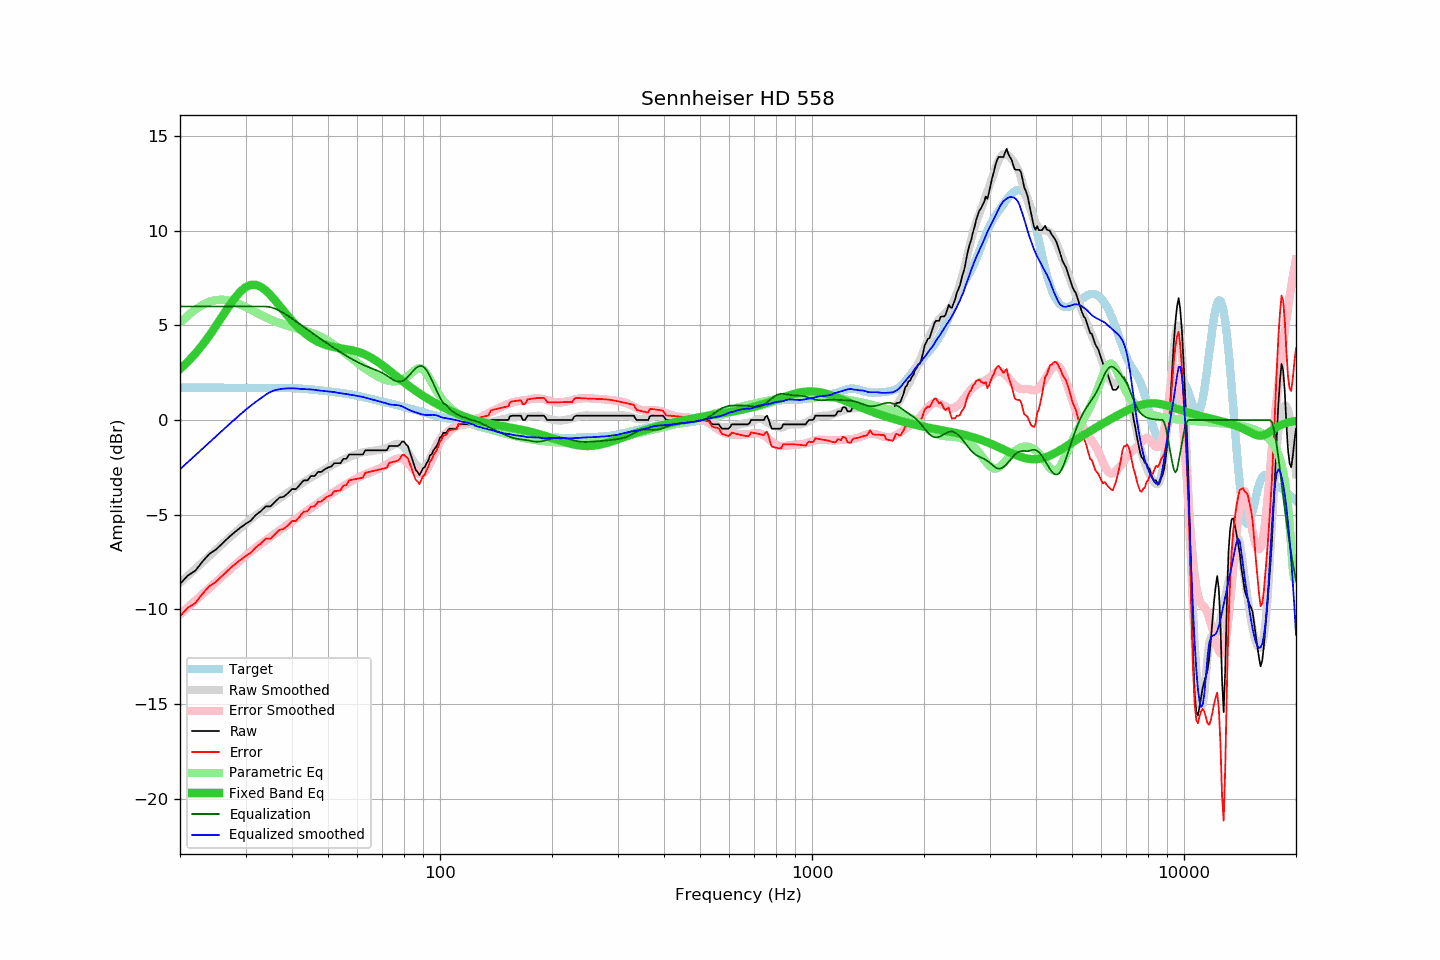

The table this chart was drawn from, first rows:
frequency, raw, error, smoothed, error_smoothed, equalization, parametric_eq, equalized_raw, equalized_smoothed, target
20, -8.66, -10.37, -8.60, -10.27, 6.00, 2.69, -2.66, -2.60, 1.71
21, -8.21, -9.91, -8.22, -9.90, 6.00, 3.08, -2.21, -2.22, 1.70
22, -7.96, -9.66, -7.86, -9.54, 6.00, 3.51, -1.96, -1.86, 1.70
23, -7.47, -9.17, -7.51, -9.20, 6.00, 3.98, -1.47, -1.51, 1.70
24, -7.07, -8.77, -7.18, -8.87, 6.00, 4.47, -1.07, -1.18, 1.70
25, -6.84, -8.54, -6.86, -8.55, 6.00, 4.98, -0.84, -0.86, 1.70
26, -6.52, -8.22, -6.55, -8.25, 6.00, 5.49, -0.52, -0.55, 1.70
27, -6.21, -7.91, -6.26, -7.96, 6.00, 5.98, -0.21, -0.26, 1.70
28, -5.94, -7.64, -5.98, -7.69, 6.00, 6.41, 0.06, 0.02, 1.70
29, -5.70, -7.40, -5.72, -7.42, 6.00, 6.77, 0.30, 0.28, 1.70
30, -5.49, -7.19, -5.47, -7.18, 6.00, 7.01, 0.51, 0.53, 1.70
31, -5.31, -7.01, -5.24, -6.95, 6.00, 7.14, 0.69, 0.76, 1.70
32, -5.01, -6.72, -5.03, -6.74, 6.00, 7.14, 0.99, 0.97, 1.71
33, -4.81, -6.52, -4.85, -6.54, 6.00, 7.04, 1.19, 1.15, 1.71
34, -4.56, -6.27, -4.66, -6.36, 6.00, 6.85, 1.44, 1.34, 1.71
35, -4.56, -6.27, -4.48, -6.18, 5.96, 6.60, 1.40, 1.48, 1.71
36, -4.33, -6.04, -4.31, -6.00, 5.89, 6.33, 1.56, 1.58, 1.71
37, -4.10, -5.81, -4.15, -5.84, 5.78, 6.05, 1.68, 1.63, 1.71
38, -4.05, -5.75, -3.99, -5.67, 5.64, 5.76, 1.59, 1.66, 1.70
39, -3.87, -5.57, -3.83, -5.51, 5.51, 5.50, 1.64, 1.67, 1.70
40, -3.65, -5.34, -3.69, -5.36, 5.36, 5.25, 1.71, 1.68, 1.69
41, -3.65, -5.33, -3.54, -5.21, 5.21, 5.02, 1.56, 1.67, 1.68
42, -3.42, -5.09, -3.42, -5.06, 5.06, 4.82, 1.64, 1.65, 1.67
43, -3.19, -4.84, -3.28, -4.92, 4.92, 4.64, 1.73, 1.64, 1.65
44, -3.19, -4.82, -3.15, -4.78, 4.78, 4.48, 1.59, 1.63, 1.63
45, -2.96, -4.58, -3.03, -4.64, 4.64, 4.35, 1.68, 1.62, 1.62
46, -2.96, -4.56, -2.92, -4.51, 4.51, 4.23, 1.55, 1.60, 1.60
47, -2.74, -4.32, -2.82, -4.38, 4.38, 4.13, 1.64, 1.57, 1.58
48, -2.74, -4.30, -2.71, -4.26, 4.26, 4.05, 1.52, 1.55, 1.56
49, -2.60, -4.14, -2.61, -4.14, 4.14, 3.99, 1.54, 1.53, 1.54
50, -2.51, -4.03, -2.51, -4.02, 4.02, 3.93, 1.51, 1.51, 1.52
51, -2.46, -3.96, -2.40, -3.90, 3.90, 3.89, 1.44, 1.50, 1.50
52, -2.28, -3.76, -2.32, -3.79, 3.79, 3.85, 1.51, 1.48, 1.48
53, -2.28, -3.74, -2.25, -3.69, 3.69, 3.82, 1.41, 1.44, 1.46
54, -2.28, -3.71, -2.17, -3.59, 3.59, 3.79, 1.31, 1.42, 1.43
55, -2.05, -3.46, -2.10, -3.49, 3.49, 3.77, 1.44, 1.39, 1.41
56, -2.05, -3.44, -2.02, -3.40, 3.40, 3.74, 1.35, 1.37, 1.39
57, -1.82, -3.18, -1.96, -3.30, 3.30, 3.71, 1.48, 1.35, 1.36
58, -1.82, -3.16, -1.89, -3.22, 3.22, 3.68, 1.40, 1.33, 1.34
59, -1.82, -3.13, -1.83, -3.13, 3.13, 3.65, 1.31, 1.30, 1.31
60, -1.82, -3.10, -1.78, -3.06, 3.06, 3.61, 1.24, 1.27, 1.28
61, -1.82, -3.07, -1.74, -2.99, 2.99, 3.56, 1.17, 1.25, 1.25
62, -1.82, -3.04, -1.70, -2.92, 2.92, 3.51, 1.10, 1.22, 1.22
63, -1.60, -2.79, -1.68, -2.86, 2.86, 3.45, 1.26, 1.18, 1.19
64, -1.60, -2.76, -1.66, -2.81, 2.81, 3.39, 1.21, 1.15, 1.16
65, -1.60, -2.72, -1.65, -2.76, 2.76, 3.32, 1.16, 1.11, 1.12
66, -1.60, -2.69, -1.63, -2.71, 2.71, 3.24, 1.11, 1.08, 1.09
67, -1.60, -2.66, -1.61, -2.66, 2.66, 3.16, 1.06, 1.04, 1.06
68, -1.60, -2.63, -1.59, -2.60, 2.60, 3.08, 1.00, 1.01, 1.03
69, -1.60, -2.61, -1.57, -2.54, 2.54, 2.99, 0.94, 0.97, 1.01
70, -1.60, -2.58, -1.55, -2.48, 2.48, 2.90, 0.88, 0.94, 0.98
71, -1.60, -2.55, -1.51, -2.42, 2.42, 2.80, 0.82, 0.91, 0.95
72, -1.59, -2.51, -1.48, -2.34, 2.34, 2.71, 0.75, 0.87, 0.92
73, -1.37, -2.26, -1.43, -2.26, 2.26, 2.62, 0.89, 0.83, 0.89
74, -1.37, -2.23, -1.37, -2.18, 2.18, 2.53, 0.81, 0.81, 0.86
75, -1.37, -2.20, -1.31, -2.11, 2.11, 2.43, 0.74, 0.80, 0.83
76, -1.37, -2.18, -1.27, -2.06, 2.06, 2.34, 0.69, 0.80, 0.81
77, -1.37, -2.15, -1.25, -2.04, 2.04, 2.25, 0.67, 0.78, 0.78
78, -1.30, -2.05, -1.27, -2.03, 2.03, 2.17, 0.73, 0.76, 0.75
79, -1.14, -1.86, -1.33, -2.06, 2.06, 2.08, 0.92, 0.72, 0.72
... 553 more rows
